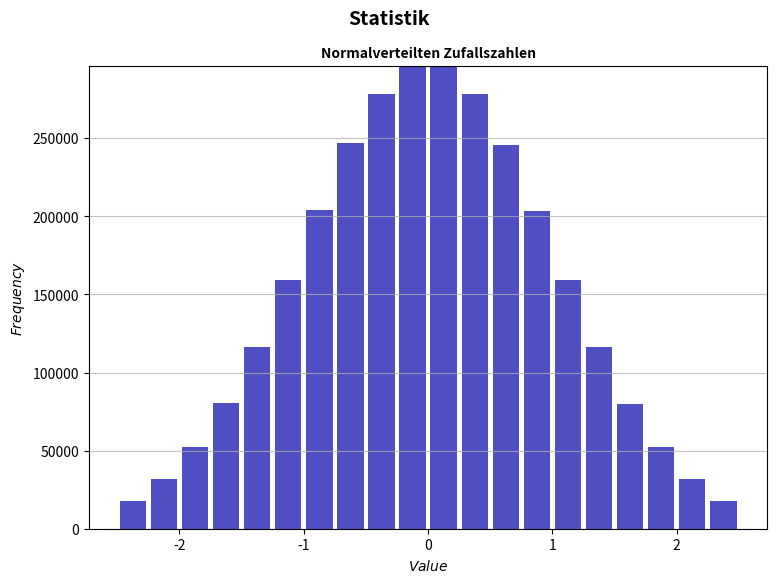

This chart was generated by the following Python code:
import matplotlib.pyplot as plt 
import numpy as np
import os

# Gemeinsame Zufallsdaten
Nx = 3000000
x = np.random.randn(Nx)

# Figur mit zwei Diagrammen (nebeneinander)
fig, ax = plt.subplots()
fig.set_size_inches(200/25.4 , 150/25.4) # Umwandlung von millimeter in Zoll 

# 22.16 Statistik 
n, bins, patches = ax.hist(
    x=x, bins=np.arange(-2.5, 2.75, 0.25),
    color='#0504aa', alpha=0.7, rwidth=0.85
)
ax.grid(axis='y', alpha=0.75)
ax.set_xlabel('$Value$')
ax.set_ylabel('$Frequency$')
ax.set_title('Normalverteilten Zufallszahlen')
ax.title.set_fontsize(10)
ax.title.set_fontweight('bold')

maxfreq = n.max()
ax.set_ylim(ymax=np.ceil(maxfreq / 10)*10 if maxfreq % 10 else maxfreq + 10)

fig.suptitle("Statistik", fontsize=14, fontweight='bold')
plt.tight_layout()
plt.savefig("Statistik1.pdf")
plt.show()
